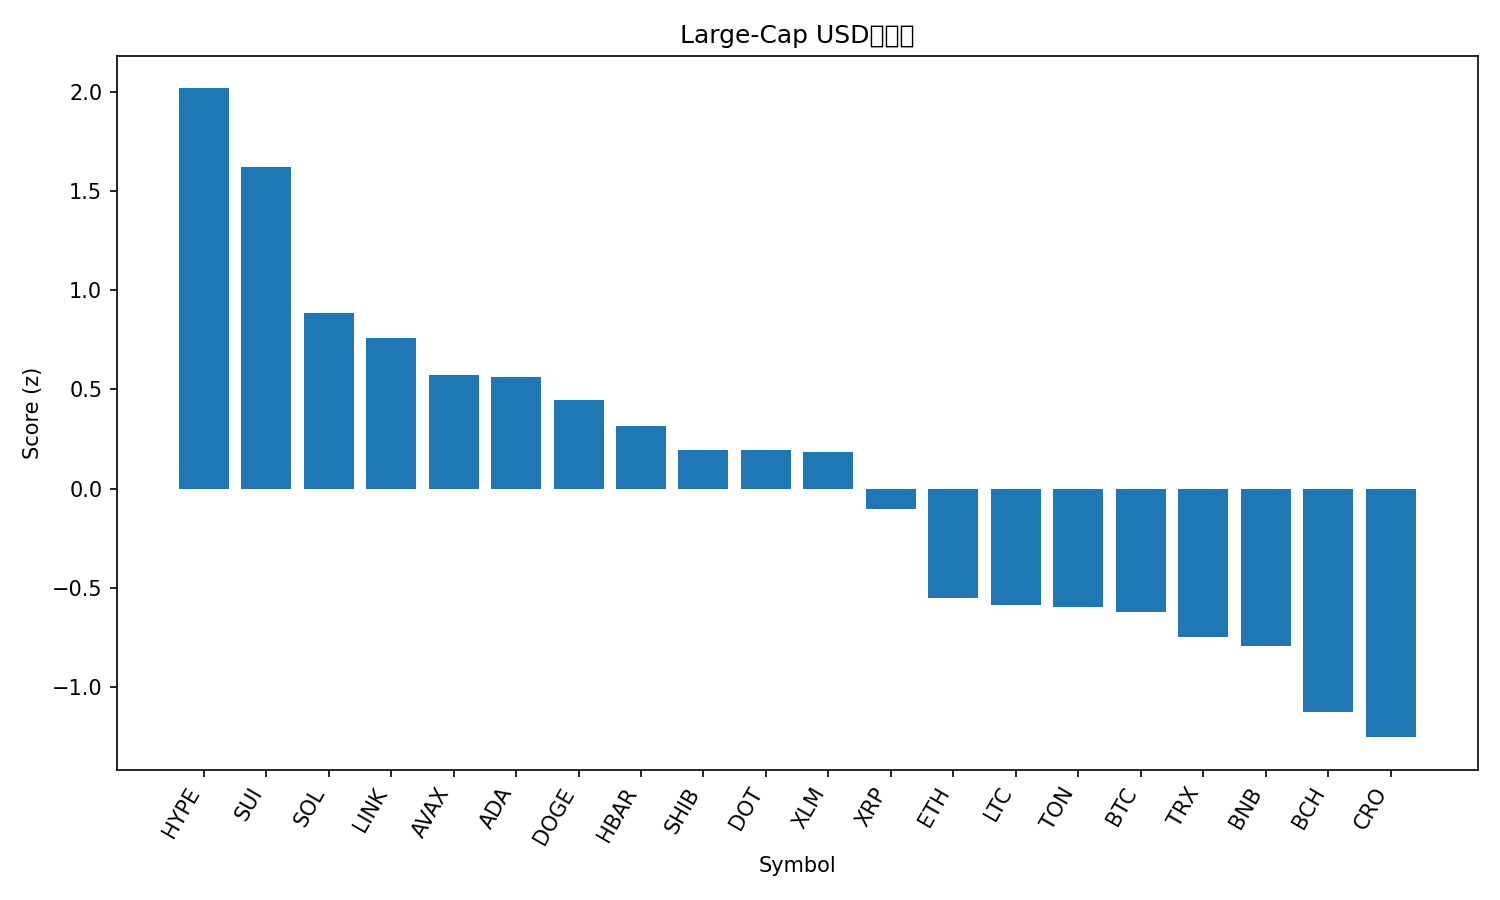

Source data for this figure (header and first rows):
rank, name, symbol, price, pct_1h, pct_24h, pct_7d, pct_1h_vs_btc, pct_24h_vs_btc, pct_7d_vs_btc, market_cap_rank, market_cap, volume_usd, score
1, Hyperliquid, HYPE, 54.51, 2.516, 9.503, 23.22, 1.735, 7.977, 20.83, 14, 14731404347, 716169066, 2.018
2, Sui, SUI, 3.6, 3.744, 5.723, 9.374, 2.964, 4.197, 6.987, 18, 12674376449, 1121892360, 1.619
3, Solana, SOL, 219.3, 2.321, 5.733, 7.864, 1.541, 4.206, 5.477, 6, 118740224716, 10896957337, 0.887
4, Chainlink, LINK, 23.71, 2.583, 5.578, 1.788, 1.803, 4.052, -0.5993, 13, 16083530739, 1092226973, 0.7612
5, Avalanche, AVAX, 25.77, 2.208, 4.042, 7.856, 1.428, 2.516, 5.469, 23, 10861267491, 668020915, 0.5708
6, Cardano, ADA, 0.8809, 2.002, 4.829, 7.394, 1.221, 3.302, 5.006, 10, 32172115371, 1843418219, 0.5649
7, Dogecoin, DOGE, 0.2405, 1.75, 3.54, 12.57, 0.9699, 2.013, 10.18, 9, 36268740305, 3495968105, 0.4442
8, Hedera, HBAR, 0.2303, 1.744, 4.607, 4.94, 0.9634, 3.08, 2.553, 25, 9746749611, 232533789, 0.3173
9, Shiba Inu, SHIB, 1.302e-05, 1.615, 3.904, 6.122, 0.8349, 2.378, 3.735, 31, 7661299415, 265620654, 0.1968
10, Polkadot, DOT, 4.11, 1.805, 2.544, 8.852, 1.025, 1.017, 6.465, 34, 6253994191, 343241563, 0.196
11, Stellar, XLM, 0.38, 1.44, 4.636, 5.287, 0.6602, 3.109, 2.9, 20, 12052434821, 391010360, 0.1836
12, XRP, XRP, 2.99, 1.036, 3.673, 6.215, 0.2562, 2.146, 3.828, 3, 178106912876, 6445240746, -0.1041
13, Ethereum, ETH, 4362, 1.154, 1.446, -0.5636, 0.3736, -0.08008, -2.951, 2, 527043272997, 29870337507, -0.5536
14, Litecoin, LTC, 113.7, 1.069, 1.05, 2.801, 0.289, -0.4765, 0.4132, 27, 8672256811, 578072888, -0.586
15, Toncoin, TON, 3.13, 1.28, 1.03, -0.3562, 0.4998, -0.4968, -2.744, 30, 8023020384, 143279724, -0.595
16, Bitcoin, BTC, 112831, 0.7802, 1.527, 2.387, 0.0, 0.0, 0.0, 1, 2247597795006, 40701530556, -0.6217
17, TRON, TRX, 0.3347, 1.072, 0.8807, -1.309, 0.2922, -0.6459, -3.696, 11, 31670545861, 757944434, -0.7502
18, BNB, BNB, 881.1, 0.6693, 0.8153, 3.399, -0.1109, -0.7112, 1.012, 5, 122604626292, 1077688388, -0.7948
19, Bitcoin Cash, BCH, 584.9, 0.6661, -1.533, 3.309, -0.1141, -3.06, 0.922, 22, 11654230945, 504568408, -1.128
20, Cronos, CRO, 0.2482, 1.577, -3.675, -4.679, 0.7967, -5.202, -7.067, 28, 8330500897, 102081632, -1.254
21, Figure Heloc, FIGR_HELOC, 0.9961, 0.0, -0.3989, -0.3891, -0.7802, -1.925, -2.776, 19, 12256945557, 11238116, -1.43
